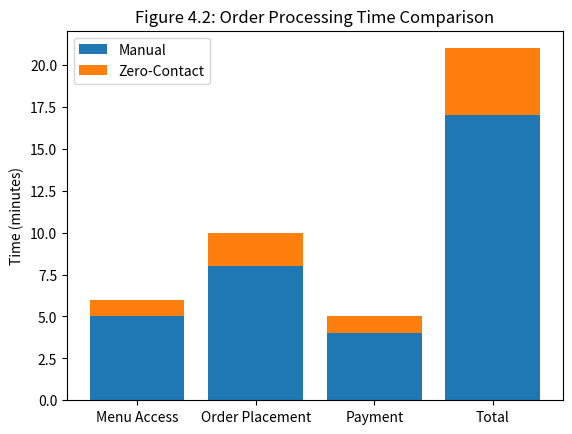

Python code for this plot:
# __define-ocg__
import matplotlib.pyplot as plt

varOcg_stages = ['Menu Access', 'Order Placement', 'Payment', 'Total']
varOcg_manual = [5, 8, 4, 17]
varOcg_system = [1, 2, 1, 4]

x = range(len(varOcg_stages))

plt.figure()
plt.bar(x, varOcg_manual, label='Manual')
plt.bar(x, varOcg_system, bottom=varOcg_manual, label='Zero-Contact')

plt.xticks(x, varOcg_stages)
plt.ylabel('Time (minutes)')
plt.title('Figure 4.2: Order Processing Time Comparison')
plt.legend()
plt.show()
plt.savefig("figure4_2.png")
